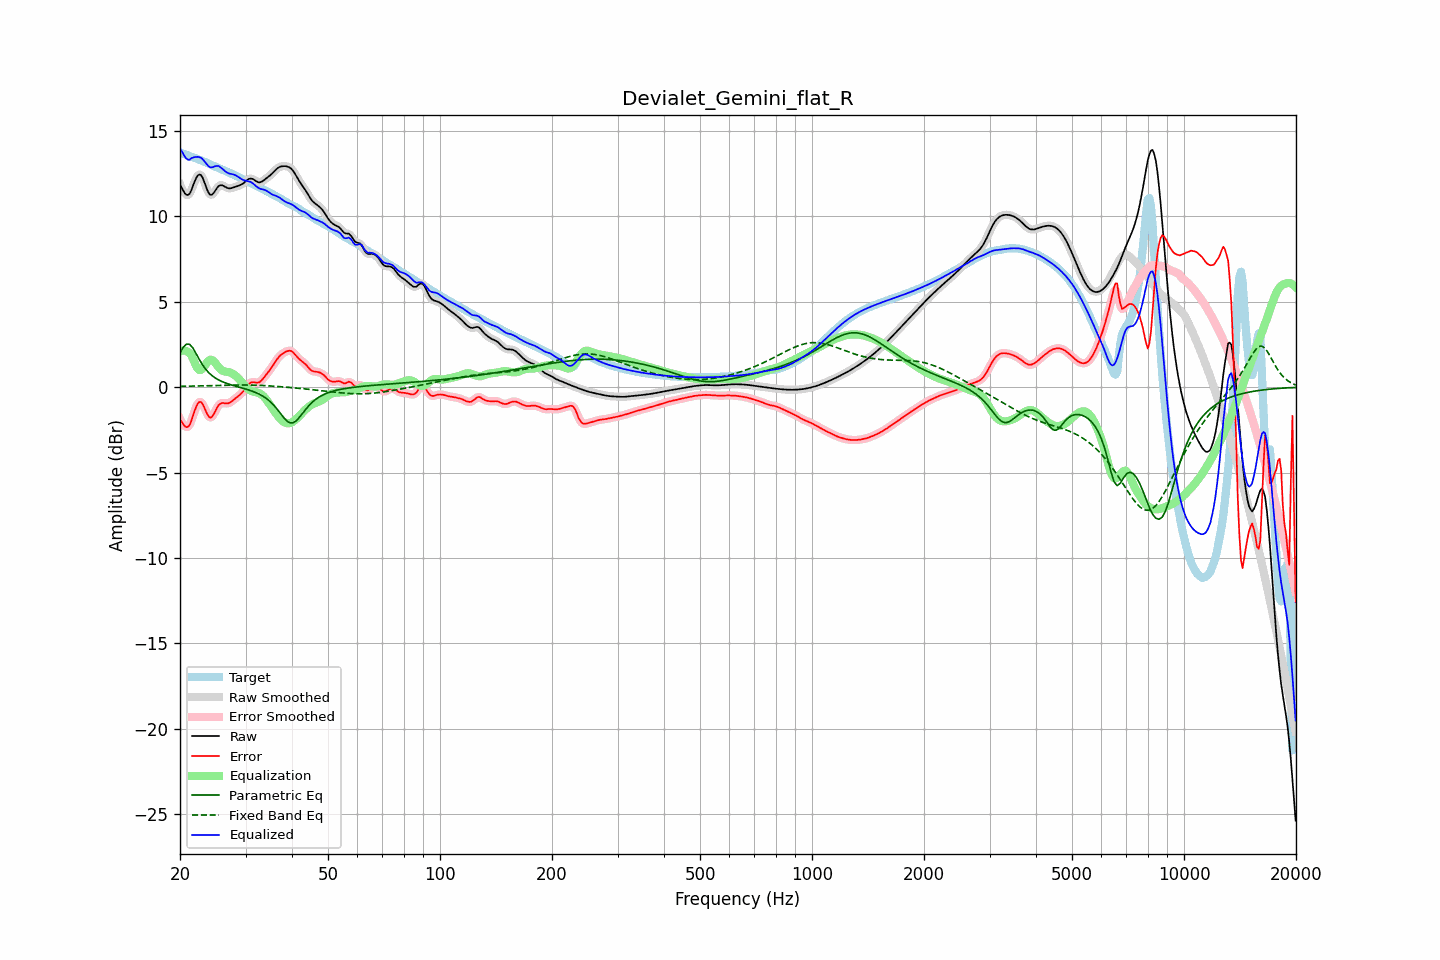

The file beside this chart, header and first rows:
frequency, raw, error, smoothed, error_smoothed, equalization, parametric_eq, fixed_band_eq, equalized_raw, equalized_smoothed, target
20.00, 11.86, -1.88, 11.89, -1.85, 2.10, 2.02, 0.05, 13.96, 13.99, 13.74
20.20, 11.69, -2.02, 11.66, -2.05, 2.14, 2.18, 0.05, 13.83, 13.80, 13.71
20.40, 11.52, -2.16, 11.49, -2.19, 2.15, 2.34, 0.05, 13.67, 13.64, 13.68
20.61, 11.36, -2.28, 11.37, -2.28, 2.15, 2.43, 0.06, 13.51, 13.51, 13.64
20.81, 11.27, -2.34, 11.27, -2.34, 2.12, 2.53, 0.06, 13.39, 13.39, 13.61
21.02, 11.26, -2.31, 11.26, -2.31, 2.06, 2.52, 0.06, 13.33, 13.33, 13.58
21.23, 11.33, -2.21, 11.35, -2.19, 1.99, 2.51, 0.06, 13.32, 13.34, 13.54
21.44, 11.52, -1.99, 11.53, -1.98, 1.89, 2.41, 0.06, 13.41, 13.42, 13.51
21.66, 11.77, -1.70, 11.77, -1.71, 1.67, 2.30, 0.07, 13.45, 13.44, 13.47
21.87, 12.03, -1.41, 12.02, -1.42, 1.45, 2.14, 0.07, 13.48, 13.47, 13.44
22.09, 12.24, -1.16, 12.24, -1.16, 1.25, 1.97, 0.07, 13.49, 13.49, 13.40
22.31, 12.40, -0.97, 12.39, -0.97, 1.10, 1.80, 0.07, 13.49, 13.49, 13.36
22.54, 12.46, -0.86, 12.45, -0.87, 1.01, 1.63, 0.07, 13.47, 13.47, 13.32
22.76, 12.42, -0.86, 12.41, -0.87, 1.01, 1.47, 0.08, 13.44, 13.43, 13.29
22.99, 12.28, -0.96, 12.27, -0.98, 1.08, 1.31, 0.08, 13.37, 13.35, 13.25
23.22, 12.05, -1.16, 12.05, -1.16, 1.21, 1.18, 0.08, 13.25, 13.25, 13.21
23.45, 11.79, -1.38, 11.79, -1.38, 1.35, 1.05, 0.08, 13.13, 13.14, 13.17
23.69, 11.54, -1.58, 11.54, -1.58, 1.48, 0.95, 0.09, 13.02, 13.02, 13.13
23.92, 11.35, -1.74, 11.36, -1.72, 1.57, 0.84, 0.09, 12.92, 12.93, 13.09
24.16, 11.26, -1.78, 11.27, -1.77, 1.61, 0.76, 0.09, 12.87, 12.89, 13.04
24.40, 11.28, -1.72, 11.29, -1.71, 1.60, 0.67, 0.09, 12.88, 12.88, 13.00
24.65, 11.38, -1.57, 11.38, -1.57, 1.53, 0.60, 0.10, 12.91, 12.91, 12.96
24.89, 11.53, -1.39, 11.52, -1.39, 1.42, 0.54, 0.10, 12.95, 12.94, 12.91
25.14, 11.66, -1.21, 11.66, -1.21, 1.29, 0.48, 0.10, 12.96, 12.96, 12.87
25.39, 11.79, -1.05, 11.77, -1.07, 1.17, 0.43, 0.11, 12.96, 12.94, 12.83
25.65, 11.82, -0.97, 11.82, -0.97, 1.07, 0.38, 0.11, 12.89, 12.89, 12.80
25.91, 11.83, -0.93, 11.83, -0.93, 0.99, 0.34, 0.11, 12.82, 12.82, 12.76
26.16, 11.79, -0.93, 11.79, -0.93, 0.94, 0.30, 0.11, 12.74, 12.74, 12.72
26.43, 11.74, -0.94, 11.74, -0.94, 0.92, 0.26, 0.12, 12.66, 12.66, 12.68
26.69, 11.69, -0.95, 11.69, -0.95, 0.90, 0.23, 0.12, 12.59, 12.59, 12.64
26.96, 11.65, -0.94, 11.66, -0.94, 0.89, 0.19, 0.12, 12.54, 12.54, 12.59
27.23, 11.64, -0.90, 11.65, -0.90, 0.86, 0.16, 0.12, 12.51, 12.51, 12.55
27.50, 11.66, -0.84, 11.66, -0.84, 0.83, 0.13, 0.12, 12.49, 12.49, 12.50
27.77, 11.69, -0.77, 11.69, -0.77, 0.78, 0.10, 0.12, 12.47, 12.46, 12.46
28.05, 11.72, -0.69, 11.72, -0.69, 0.71, 0.08, 0.13, 12.44, 12.43, 12.41
28.33, 11.76, -0.61, 11.75, -0.62, 0.63, 0.05, 0.13, 12.39, 12.39, 12.37
28.62, 11.79, -0.54, 11.79, -0.54, 0.55, 0.02, 0.13, 12.33, 12.33, 12.33
28.90, 11.82, -0.47, 11.82, -0.46, 0.45, -0.00, 0.13, 12.27, 12.27, 12.28
29.19, 11.86, -0.38, 11.86, -0.38, 0.35, -0.03, 0.13, 12.21, 12.21, 12.24
29.48, 11.91, -0.28, 11.92, -0.27, 0.24, -0.06, 0.13, 12.15, 12.15, 12.19
29.78, 11.99, -0.15, 11.99, -0.15, 0.13, -0.08, 0.13, 12.12, 12.12, 12.14
30.08, 12.07, -0.03, 12.07, -0.02, 0.02, -0.11, 0.13, 12.09, 12.09, 12.09
30.38, 12.14, 0.10, 12.14, 0.10, -0.07, -0.14, 0.13, 12.07, 12.07, 12.04
30.68, 12.20, 0.20, 12.20, 0.20, -0.15, -0.17, 0.13, 12.06, 12.05, 12.00
30.99, 12.22, 0.27, 12.22, 0.26, -0.20, -0.20, 0.13, 12.02, 12.01, 11.95
31.30, 12.20, 0.29, 12.20, 0.29, -0.24, -0.24, 0.12, 11.96, 11.96, 11.91
31.61, 12.16, 0.29, 12.15, 0.29, -0.27, -0.27, 0.12, 11.89, 11.88, 11.86
31.93, 12.09, 0.27, 12.09, 0.28, -0.29, -0.31, 0.12, 11.80, 11.80, 11.81
32.24, 12.03, 0.27, 12.03, 0.27, -0.31, -0.35, 0.12, 11.72, 11.73, 11.77
32.57, 12.00, 0.28, 12.00, 0.29, -0.34, -0.39, 0.11, 11.66, 11.66, 11.72
32.89, 12.00, 0.33, 12.01, 0.34, -0.38, -0.44, 0.11, 11.62, 11.62, 11.67
33.22, 12.05, 0.43, 12.05, 0.43, -0.45, -0.49, 0.10, 11.60, 11.60, 11.62
33.55, 12.11, 0.54, 12.11, 0.54, -0.54, -0.55, 0.10, 11.57, 11.57, 11.57
33.89, 12.19, 0.66, 12.18, 0.66, -0.64, -0.61, 0.09, 11.55, 11.54, 11.53
34.23, 12.26, 0.78, 12.26, 0.78, -0.76, -0.68, 0.09, 11.50, 11.49, 11.48
34.57, 12.33, 0.90, 12.33, 0.90, -0.89, -0.76, 0.08, 11.43, 11.43, 11.43
34.92, 12.40, 1.02, 12.40, 1.03, -1.03, -0.84, 0.08, 11.37, 11.37, 11.38
35.27, 12.48, 1.16, 12.49, 1.16, -1.17, -0.93, 0.07, 11.31, 11.31, 11.33
35.62, 12.58, 1.30, 12.58, 1.30, -1.31, -1.02, 0.06, 11.26, 11.27, 11.28
35.97, 12.68, 1.45, 12.68, 1.44, -1.45, -1.13, 0.06, 11.23, 11.23, 11.23
... 635 more rows
